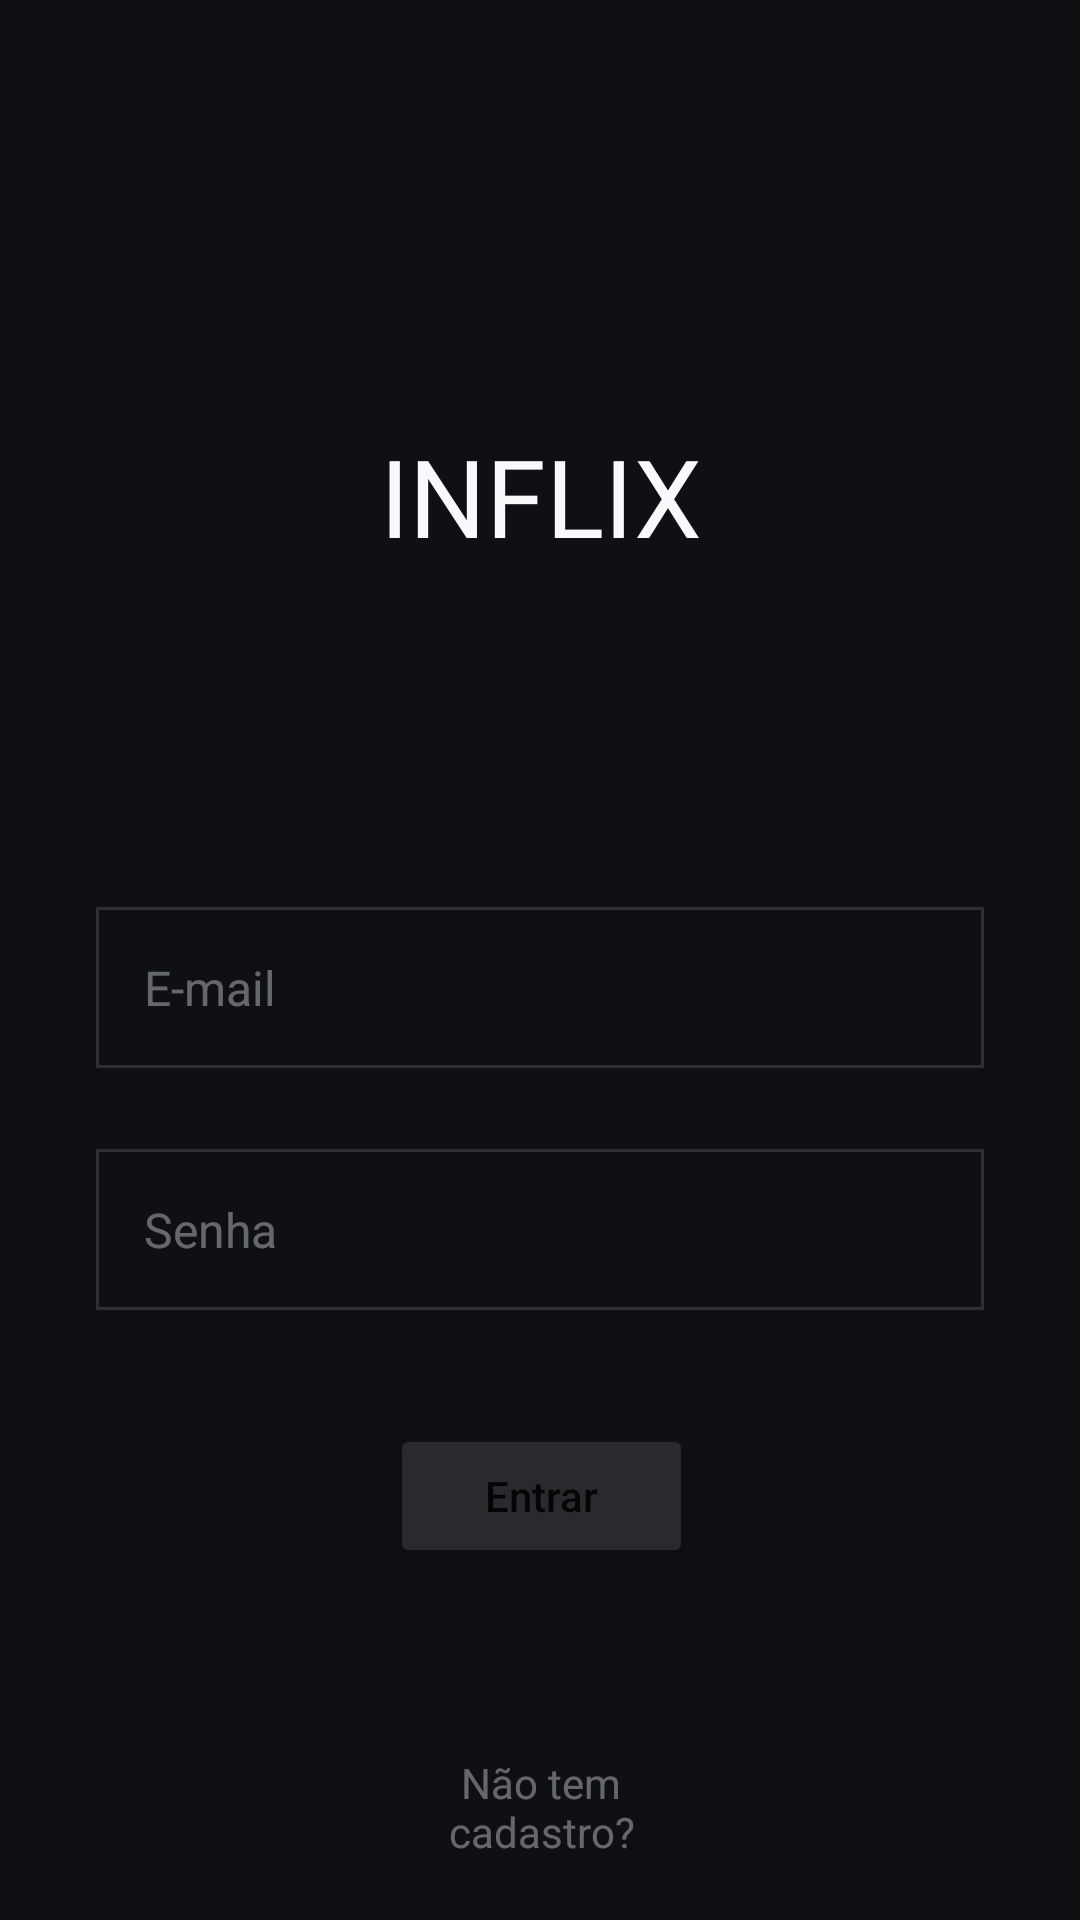

Android layout source for this screen:
<!-- AndroidManifest.xml: application theme Theme.Inflixandroid -->
<!-- res/layout/fragment_login.xml -->
<?xml version="1.0" encoding="utf-8"?>
<androidx.constraintlayout.widget.ConstraintLayout
    xmlns:android="http://schemas.android.com/apk/res/android"
    xmlns:app="http://schemas.android.com/apk/res-auto"
    xmlns:tools="http://schemas.android.com/tools"
    android:layout_width="match_parent"
    android:layout_height="match_parent"
    tools:context=".ui.fragment.LoginFragment"
    android:background="@color/gray"
    android:padding="16dp">

    <TextView
        android:id="@+id/login_title"
        android:layout_width="wrap_content"
        android:layout_height="wrap_content"
        android:layout_marginTop="@dimen/login_title_layout_marginTop"
        android:gravity="center"
        android:text="@string/inflix"
        android:fontFamily="@font/carter_one"
        android:textColor="@color/white2"
        android:textSize="@dimen/login_title_textSize"
        app:layout_constraintEnd_toEndOf="parent"
        app:layout_constraintStart_toStartOf="parent"
        app:layout_constraintTop_toTopOf="parent" />

    <EditText
        android:id="@+id/login_editTextTextEmailAddress"
        android:layout_width="match_parent"
        android:layout_height="wrap_content"
        android:layout_marginStart="@dimen/login_editText_layout_marginStart"
        android:layout_marginEnd="@dimen/login_editText_layout_marginEnd"
        android:layout_marginTop="@dimen/login_editText_layout_marginTop"
        android:background="@drawable/edittext_background"
        android:padding="@dimen/login_editText_padding"
        android:textColorHint="@color/white_opacity"
        android:maxLength="40"
        android:textColor="@color/white"
        android:hint="@string/email"
        android:inputType="textEmailAddress"
        android:textSize="@dimen/login_editText_textSize"
        app:layout_constraintEnd_toEndOf="parent"
        app:layout_constraintStart_toStartOf="parent"
        app:layout_constraintTop_toBottomOf="@+id/login_title" />

    <EditText
        android:id="@+id/login_editTextNumberPassword"
        android:layout_width="match_parent"
        android:layout_height="wrap_content"
        android:layout_marginTop="@dimen/login_editText_layout_marginTop2"
        android:layout_marginStart="@dimen/login_editText_layout_marginStart"
        android:layout_marginEnd="@dimen/login_editText_layout_marginEnd"
        android:background="@drawable/edittext_background"
        app:drawableEndCompat="@drawable/ic_baseline_visibility_24"
        android:paddingStart="@dimen/login_editText_paddingStart"
        android:paddingEnd="@dimen/login_editText_paddingEnd"
        android:paddingVertical="@dimen/login_editText_paddingVertical"
        android:textColorHint="@color/white_opacity"
        android:maxLength="8"
        android:textColor="@color/white"
        android:hint="@string/password"
        android:inputType="numberPassword"
        android:textSize="@dimen/login_editText_textSize"
        app:layout_constraintEnd_toEndOf="parent"
        app:layout_constraintStart_toStartOf="parent"
        app:layout_constraintTop_toBottomOf="@+id/login_editTextTextEmailAddress" />

    <Button
        android:id="@+id/login_button"
        android:layout_width="match_parent"
        android:layout_height="wrap_content"
        android:layout_marginTop="@dimen/login_button_layout_marginTop"
        android:layout_marginStart="@dimen/login_button_layout_marginStart"
        android:layout_marginEnd="@dimen/login_button_layout_marginEnd"
        android:text="@string/enter"
        app:backgroundTint="@color/gray2"
        android:textSize="@dimen/login_button_textSize"
        android:textAllCaps="false"
        app:layout_constraintEnd_toEndOf="parent"
        app:layout_constraintStart_toStartOf="parent"
        app:layout_constraintTop_toBottomOf="@+id/login_editTextNumberPassword" />

    <TextView
        android:id="@+id/login_register_account"
        android:layout_width="match_parent"
        android:layout_height="wrap_content"
        android:layout_marginTop="@dimen/login_subTitle_layout_marginTop"
        android:layout_marginStart="@dimen/login_subTitle_layout_marginStart"
        android:layout_marginEnd="@dimen/login_subTitle_layout_marginEnd"
        android:text="@string/no_register"
        android:gravity="center"
        android:textColor="@color/white_opacity"
        app:layout_constraintEnd_toEndOf="parent"
        app:layout_constraintStart_toStartOf="parent"
        app:layout_constraintTop_toBottomOf="@+id/login_button" />

</androidx.constraintlayout.widget.ConstraintLayout>
<!-- resources referenced by this layout -->
<resources>
  <color name="gray">#0E1013</color>
  <color name="gray2">#282A2D</color>
  <color name="white">#FFFFFFFF</color>
  <color name="white2">#F8F9FA</color>
  <color name="white_opacity">#60F8F9FA</color>
  <dimen name="login_button_layout_marginEnd">113dp</dimen>
  <dimen name="login_button_layout_marginStart">114dp</dimen>
  <dimen name="login_button_layout_marginTop">38dp</dimen>
  <dimen name="login_button_textSize">14sp</dimen>
  <dimen name="login_editText_layout_marginEnd">16dp</dimen>
  <dimen name="login_editText_layout_marginStart">16dp</dimen>
  <dimen name="login_editText_layout_marginTop">113dp</dimen>
  <dimen name="login_editText_layout_marginTop2">27dp</dimen>
  <dimen name="login_editText_padding">16dp</dimen>
  <dimen name="login_editText_paddingEnd">20dp</dimen>
  <dimen name="login_editText_paddingStart">16dp</dimen>
  <dimen name="login_editText_paddingVertical">16dp</dimen>
  <dimen name="login_editText_textSize">16sp</dimen>
  <dimen name="login_subTitle_layout_marginEnd">106dp</dimen>
  <dimen name="login_subTitle_layout_marginStart">107dp</dimen>
  <dimen name="login_subTitle_layout_marginTop">62dp</dimen>
  <dimen name="login_title_layout_marginTop">125dp</dimen>
  <dimen name="login_title_textSize">36sp</dimen>
  <!-- drawable edittext_background (drawable) -->
  <?xml version="1.0" encoding="utf-8"?>
  <shape xmlns:android="http://schemas.android.com/apk/res/android">
      <solid android:color="@color/gray"/>
      <stroke android:width="1dp" android:color="@color/gray_opacity" />
  </shape>
  <string name="email">E-mail</string>
  <string name="enter">Entrar</string>
  <string name="inflix">INFLIX</string>
  <string name="no_register">Não tem cadastro?</string>
  <string name="password">Senha</string>
  <style name="Theme.Inflixandroid" parent="Theme.MaterialComponents.DayNight.NoActionBar">
          
          <item name="colorPrimary">@color/purple_500</item>
          <item name="colorPrimaryVariant">@color/purple_700</item>
          <item name="colorOnPrimary">@color/white</item>
          
          <item name="colorSecondary">@color/teal_200</item>
          <item name="colorSecondaryVariant">@color/teal_700</item>
          <item name="colorOnSecondary">@color/black</item>
          
          <item name="android:statusBarColor" tools:targetApi="l">?attr/colorPrimaryVariant</item>
          
      </style>
  <color name="gray_opacity">#52707070</color>
  <color name="purple_500">#FF6200EE</color>
  <color name="purple_700">#FF3700B3</color>
  <color name="teal_200">#FF03DAC5</color>
  <color name="teal_700">#FF018786</color>
  <color name="black">#FF000000</color>
</resources>
